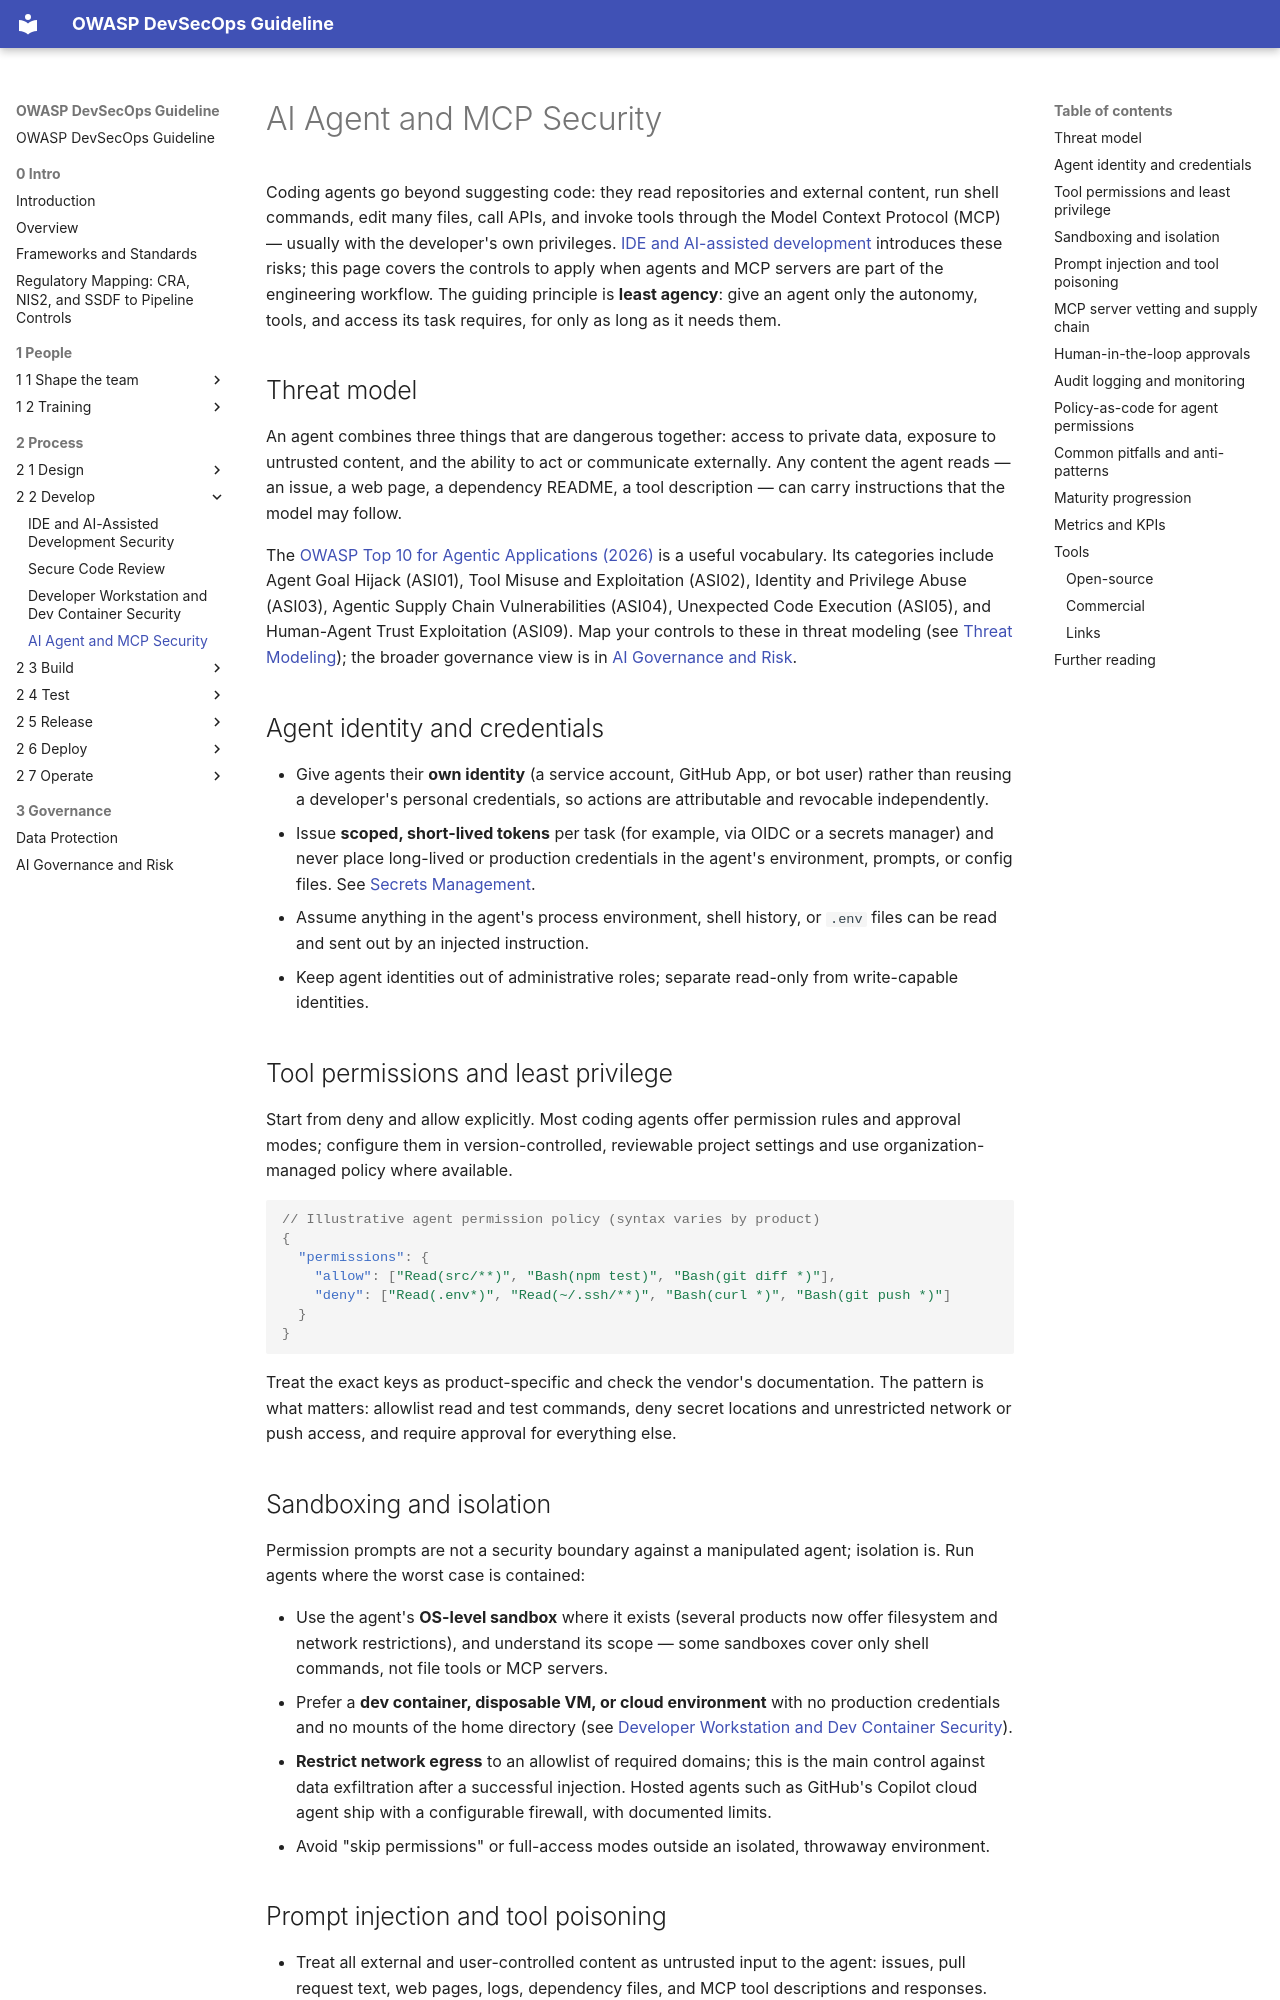

repository: OWASP/DevSecOpsGuideline · page: 2-Process/2-2-Develop/2-2-5-AI-Agent-and-MCP-Security/index.html · generator: mkdocs

# AI Agent and MCP Security

Coding agents go beyond suggesting code: they read repositories and external content, run shell commands, edit many files, call APIs, and invoke tools through the Model Context Protocol (MCP) — usually with the developer's own privileges. [IDE and AI-assisted development](2-2-2-IDE-and-AI-assisted-development.md) introduces these risks; this page covers the controls to apply when agents and MCP servers are part of the engineering workflow. The guiding principle is **least agency**: give an agent only the autonomy, tools, and access its task requires, for only as long as it needs them.

## Threat model

An agent combines three things that are dangerous together: access to private data, exposure to untrusted content, and the ability to act or communicate externally. Any content the agent reads — an issue, a web page, a dependency README, a tool description — can carry instructions that the model may follow.

The [OWASP Top 10 for Agentic Applications (2026)](https://genai.owasp.org/2025/12/09/owasp-top-10-for-agentic-applications-the-benchmark-for-agentic-security-in-the-age-of-autonomous-ai/) is a useful vocabulary. Its categories include Agent Goal Hijack (ASI01), Tool Misuse and Exploitation (ASI02), Identity and Privilege Abuse (ASI03), Agentic Supply Chain Vulnerabilities (ASI04), Unexpected Code Execution (ASI05), and Human-Agent Trust Exploitation (ASI09). Map your controls to these in threat modeling (see [Threat Modeling](../2-1-Design/2-1-1-Threat-modeling.md)); the broader governance view is in [AI Governance and Risk](../../3-Governance/3-4-AI-Governance-and-Risk.md).

## Agent identity and credentials

- Give agents their **own identity** (a service account, GitHub App, or bot user) rather than reusing a developer's personal credentials, so actions are attributable and revocable independently.
- Issue **scoped, short-lived tokens** per task (for example, via OIDC or a secrets manager) and never place long-lived or production credentials in the agent's environment, prompts, or config files. See [Secrets Management](2-2-1-Pre-commit/2-2-1-2-Secrets-Management.md).
- Assume anything in the agent's process environment, shell history, or `.env` files can be read and sent out by an injected instruction.
- Keep agent identities out of administrative roles; separate read-only from write-capable identities.

## Tool permissions and least privilege

Start from deny and allow explicitly. Most coding agents offer permission rules and approval modes; configure them in version-controlled, reviewable project settings and use organization-managed policy where available.

```json
// Illustrative agent permission policy (syntax varies by product)
{
  "permissions": {
    "allow": ["Read(src/**)", "Bash(npm test)", "Bash(git diff *)"],
    "deny": ["Read(.env*)", "Read(~/.ssh/**)", "Bash(curl *)", "Bash(git push *)"]
  }
}
```

Treat the exact keys as product-specific and check the vendor's documentation. The pattern is what matters: allowlist read and test commands, deny secret locations and unrestricted network or push access, and require approval for everything else.
